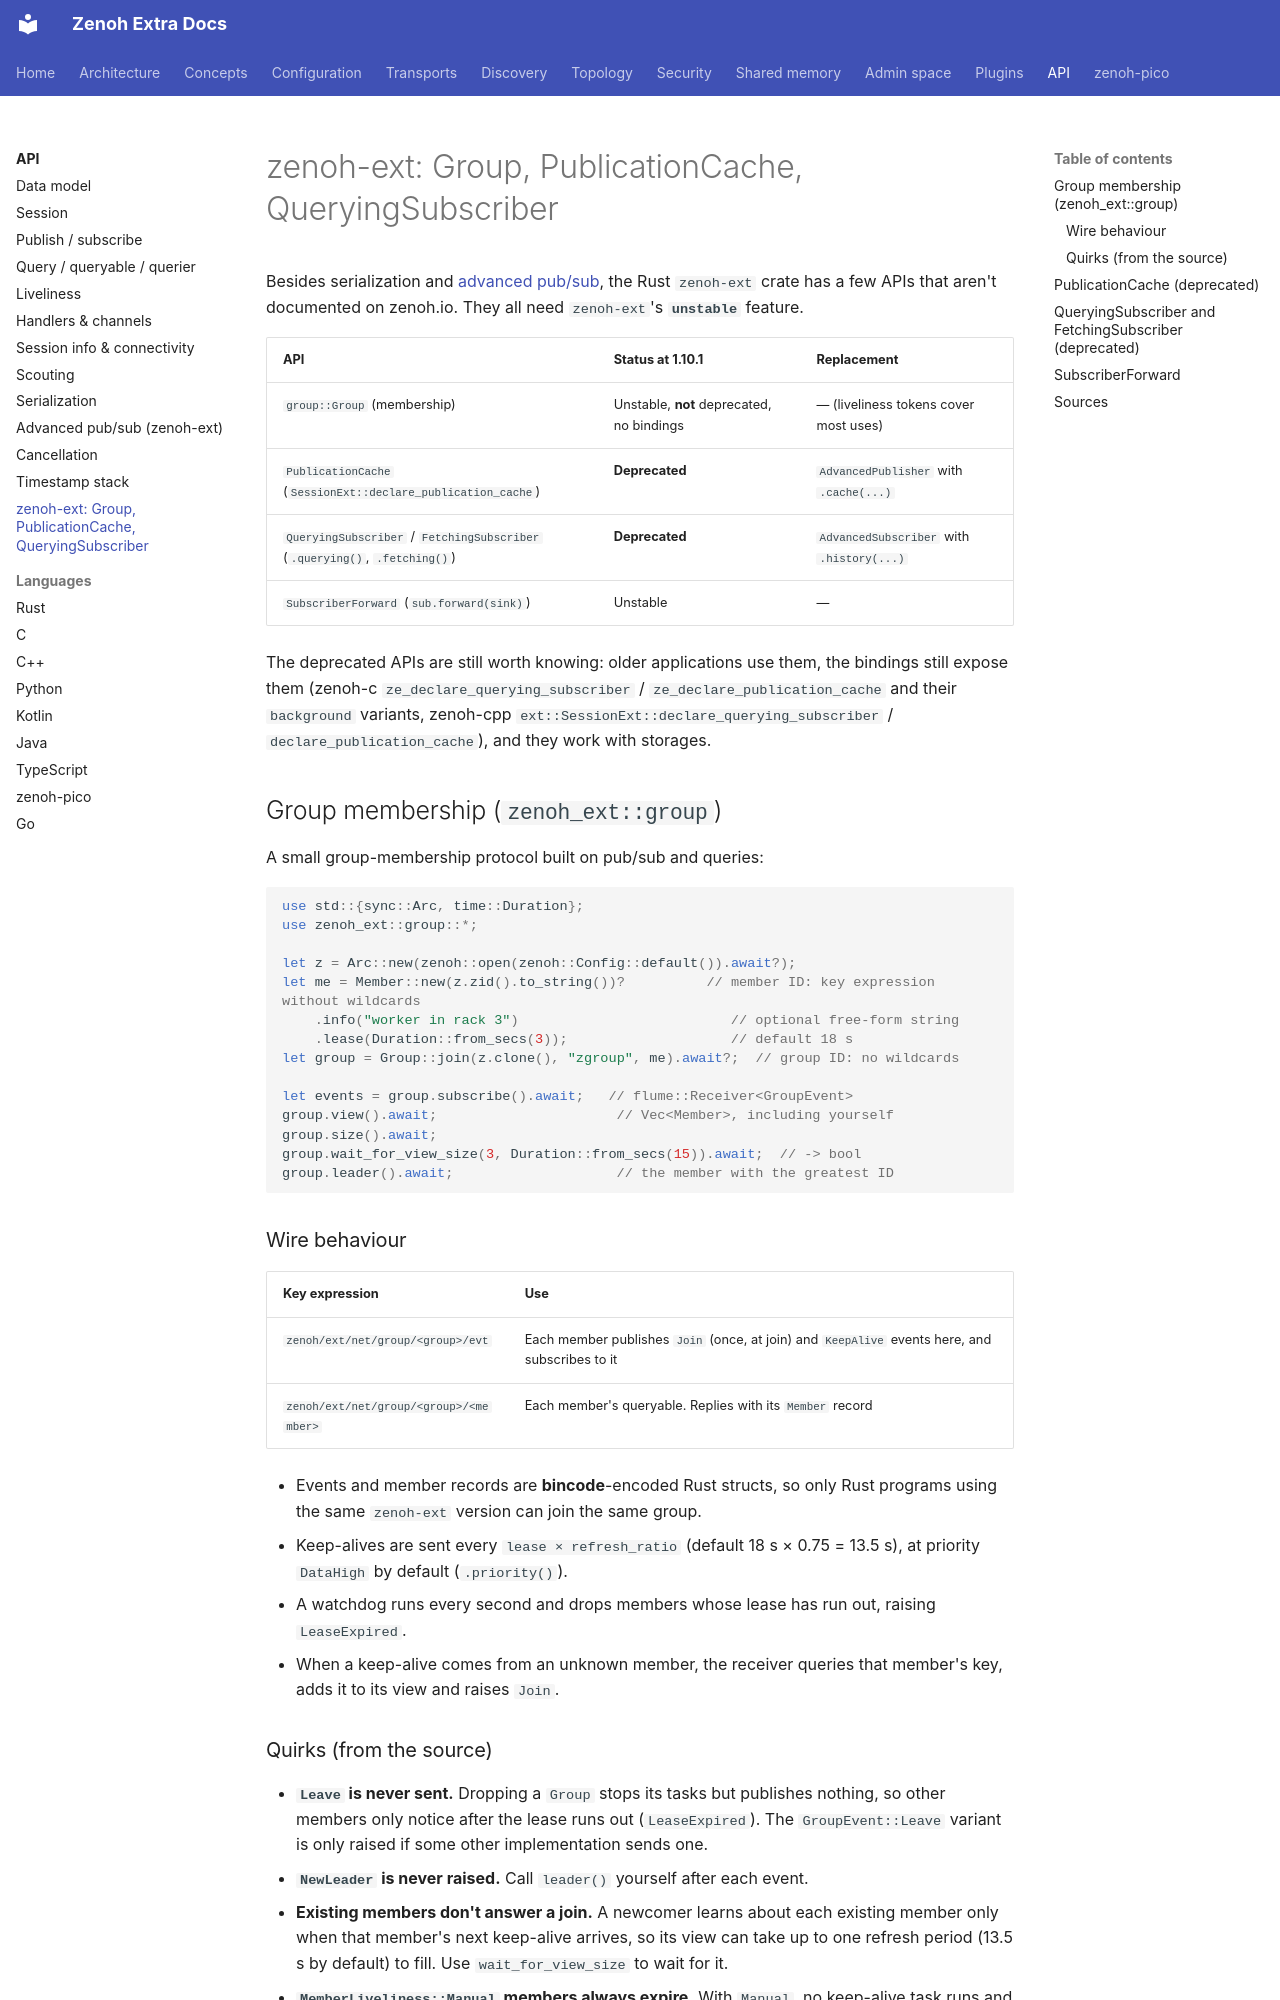

repository: literally-anything/extra-zenoh-docs · page: api/zenoh-ext-legacy/index.html · generator: mkdocs

# zenoh-ext: Group, PublicationCache, QueryingSubscriber

Besides serialization and [advanced pub/sub](advanced-pubsub.md), the Rust `zenoh-ext` crate has a few
APIs that aren't documented on zenoh.io. They all need `zenoh-ext`'s **`unstable`** feature.

| API | Status at 1.10.1 | Replacement |
|---|---|---|
| `group::Group` (membership) | Unstable, **not** deprecated, no bindings | — (liveliness tokens cover most uses) |
| `PublicationCache` (`SessionExt::declare_publication_cache`) | **Deprecated** | `AdvancedPublisher` with `.cache(...)` |
| `QueryingSubscriber` / `FetchingSubscriber` (`.querying()`, `.fetching()`) | **Deprecated** | `AdvancedSubscriber` with `.history(...)` |
| `SubscriberForward` (`sub.forward(sink)`) | Unstable | — |

The deprecated APIs are still worth knowing: older applications use them, the bindings still expose them
(zenoh-c `ze_declare_querying_subscriber` / `ze_declare_publication_cache` and their `background`
variants, zenoh-cpp `ext::SessionExt::declare_querying_subscriber` / `declare_publication_cache`), and they
work with storages.

## Group membership (`zenoh_ext::group`)

A small group-membership protocol built on pub/sub and queries:

```rust
use std::{sync::Arc, time::Duration};
use zenoh_ext::group::*;

let z = Arc::new(zenoh::open(zenoh::Config::default()).await?);
let me = Member::new(z.zid().to_string())?          // member ID: key expression without wildcards
    .info("worker in rack 3")                          // optional free-form string
    .lease(Duration::from_secs(3));                    // default 18 s
let group = Group::join(z.clone(), "zgroup", me).await?;  // group ID: no wildcards

let events = group.subscribe().await;   // flume::Receiver<GroupEvent>
group.view().await;                      // Vec<Member>, including yourself
group.size().await;
group.wait_for_view_size(3, Duration::from_secs(15)).await;  // -> bool
group.leader().await;                    // the member with the greatest ID
```

### Wire behaviour

| Key expression | Use |
|---|---|
| `zenoh/ext/net/group/<group>/evt` | Each member publishes `Join` (once, at join) and `KeepAlive` events here, and subscribes to it |
| `zenoh/ext/net/group/<group>/<member>` | Each member's queryable. Replies with its `Member` record |

- Events and member records are **bincode**-encoded Rust structs, so only Rust programs using the same
  `zenoh-ext` version can join the same group.
- Keep-alives are sent every `lease × refresh_ratio` (default 18 s × 0.75 = 13.5 s), at priority
  `DataHigh` by default (`.priority()`).
- A watchdog runs every second and drops members whose lease has run out, raising `LeaseExpired`.
- When a keep-alive comes from an unknown member, the receiver queries that member's key, adds it to its
  view and raises `Join`.
